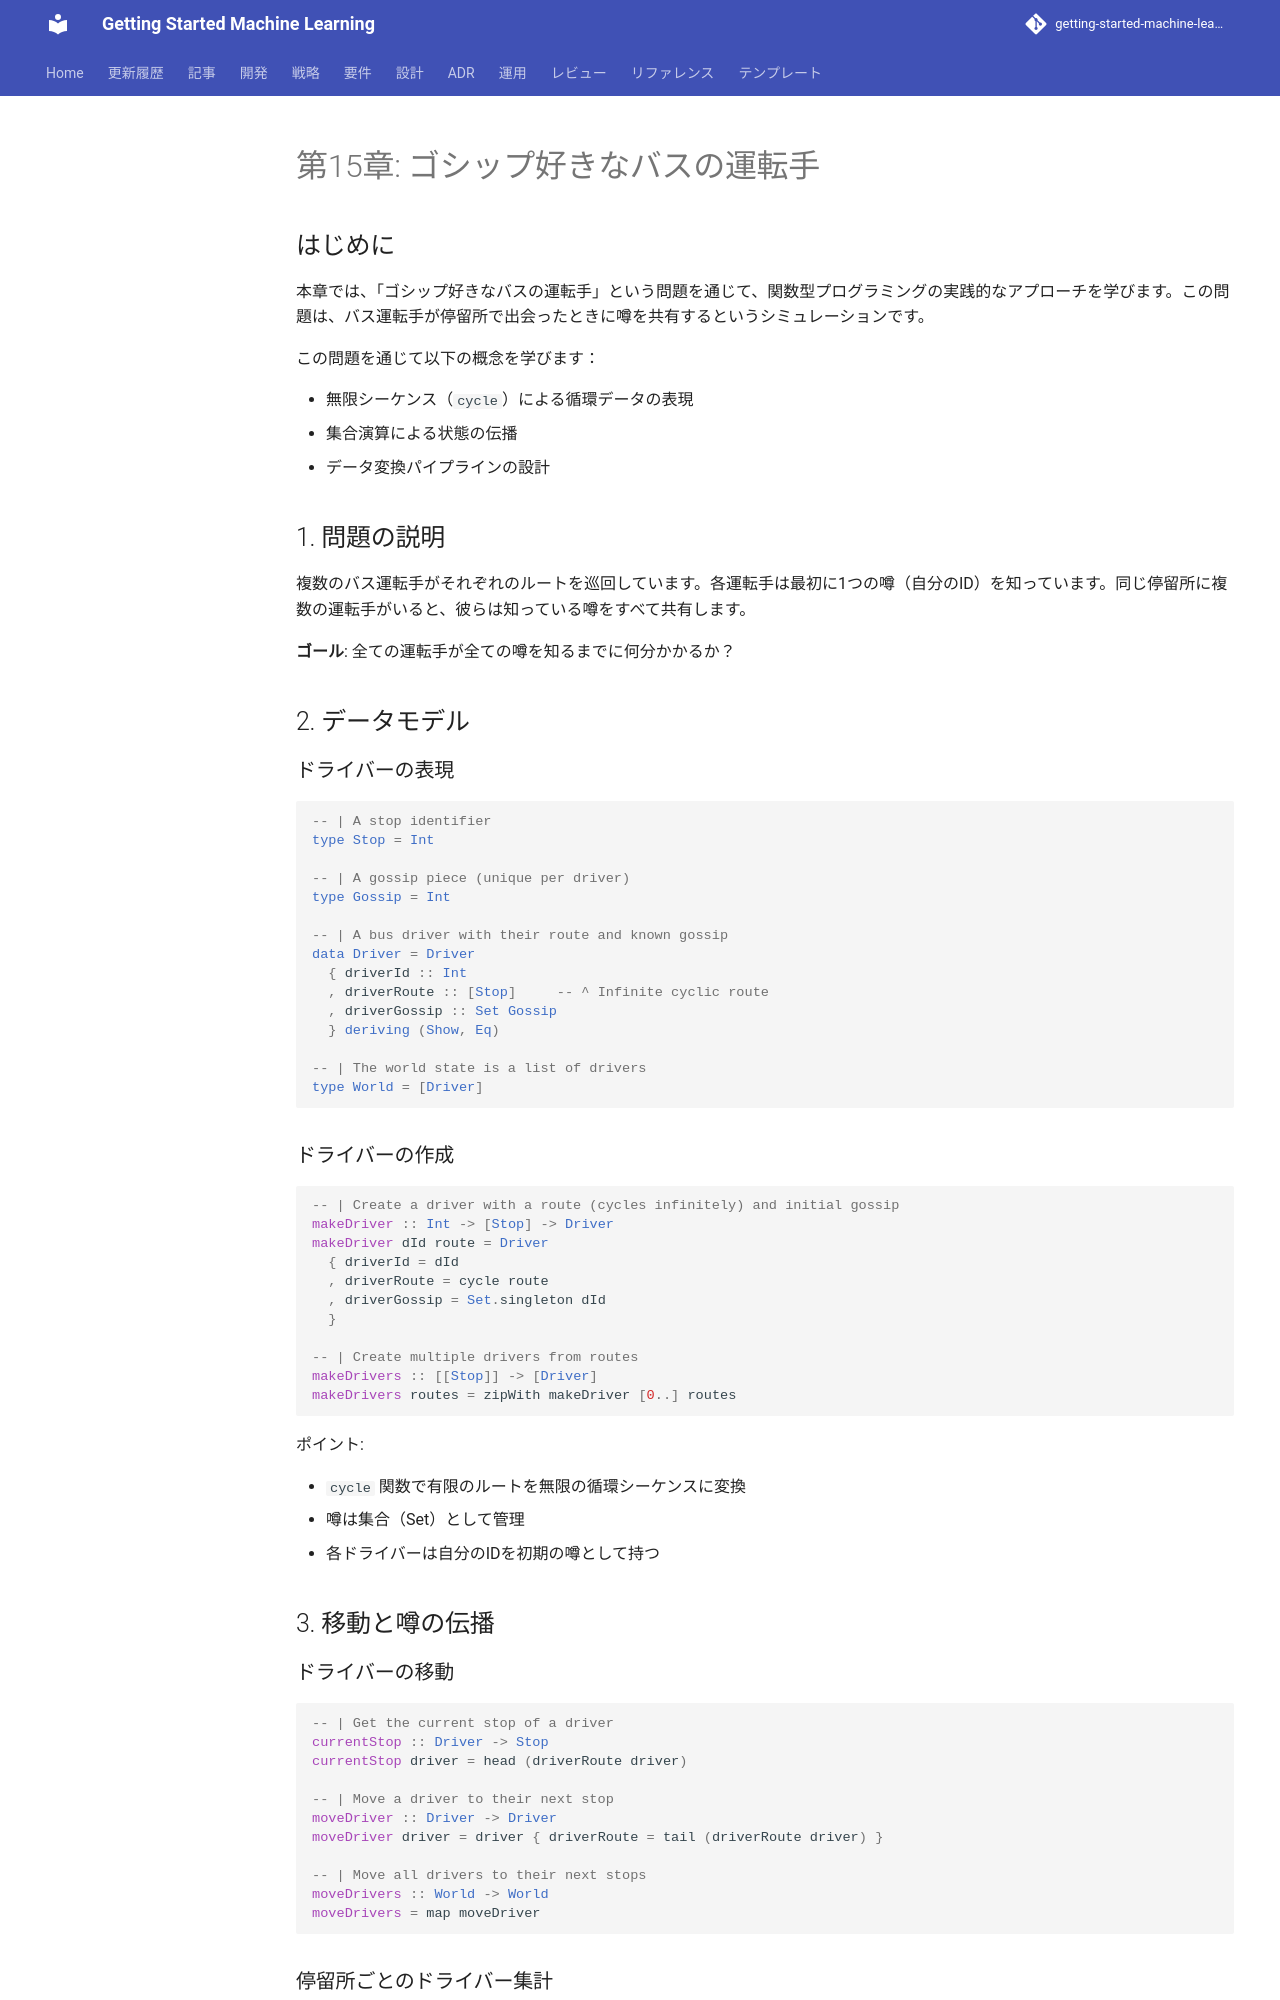

repository: k2works/getting-started-machine-learning · page: article/functional-desgin-ppp/haskell/15-gossiping-bus-drivers/index.html · generator: mkdocs

---
type: Article
title: "第15章: ゴシップ好きなバスの運転手"
description: "本章では、「ゴシップ好きなバスの運転手」という問題を通じて、関数型プログラミングの実践的なアプローチを学びます。"
tags: [article, functional-desgin-ppp, haskell]
status: stable
generated: { by: human:kakimomokuri, at: 2026-03-27T04:43:33Z }
---

# 第15章: ゴシップ好きなバスの運転手

## はじめに

本章では、「ゴシップ好きなバスの運転手」という問題を通じて、関数型プログラミングの実践的なアプローチを学びます。この問題は、バス運転手が停留所で出会ったときに噂を共有するというシミュレーションです。

この問題を通じて以下の概念を学びます：

- 無限シーケンス（`cycle`）による循環データの表現
- 集合演算による状態の伝播
- データ変換パイプラインの設計

## 1. 問題の説明

複数のバス運転手がそれぞれのルートを巡回しています。各運転手は最初に1つの噂（自分のID）を知っています。同じ停留所に複数の運転手がいると、彼らは知っている噂をすべて共有します。

**ゴール**: 全ての運転手が全ての噂を知るまでに何分かかるか？

## 2. データモデル

### ドライバーの表現

```haskell
-- | A stop identifier
type Stop = Int

-- | A gossip piece (unique per driver)
type Gossip = Int

-- | A bus driver with their route and known gossip
data Driver = Driver
  { driverId :: Int
  , driverRoute :: [Stop]     -- ^ Infinite cyclic route
  , driverGossip :: Set Gossip
  } deriving (Show, Eq)

-- | The world state is a list of drivers
type World = [Driver]
```

### ドライバーの作成

```haskell
-- | Create a driver with a route (cycles infinitely) and initial gossip
makeDriver :: Int -> [Stop] -> Driver
makeDriver dId route = Driver
  { driverId = dId
  , driverRoute = cycle route
  , driverGossip = Set.singleton dId
  }

-- | Create multiple drivers from routes
makeDrivers :: [[Stop]] -> [Driver]
makeDrivers routes = zipWith makeDriver [0..] routes
```

ポイント:


- `cycle` 関数で有限のルートを無限の循環シーケンスに変換
- 噂は集合（Set）として管理
- 各ドライバーは自分のIDを初期の噂として持つ

## 3. 移動と噂の伝播

### ドライバーの移動

```haskell
-- | Get the current stop of a driver
currentStop :: Driver -> Stop
currentStop driver = head (driverRoute driver)

-- | Move a driver to their next stop
moveDriver :: Driver -> Driver
moveDriver driver = driver { driverRoute = tail (driverRoute driver) }

-- | Move all drivers to their next stops
moveDrivers :: World -> World
moveDrivers = map moveDriver
```
